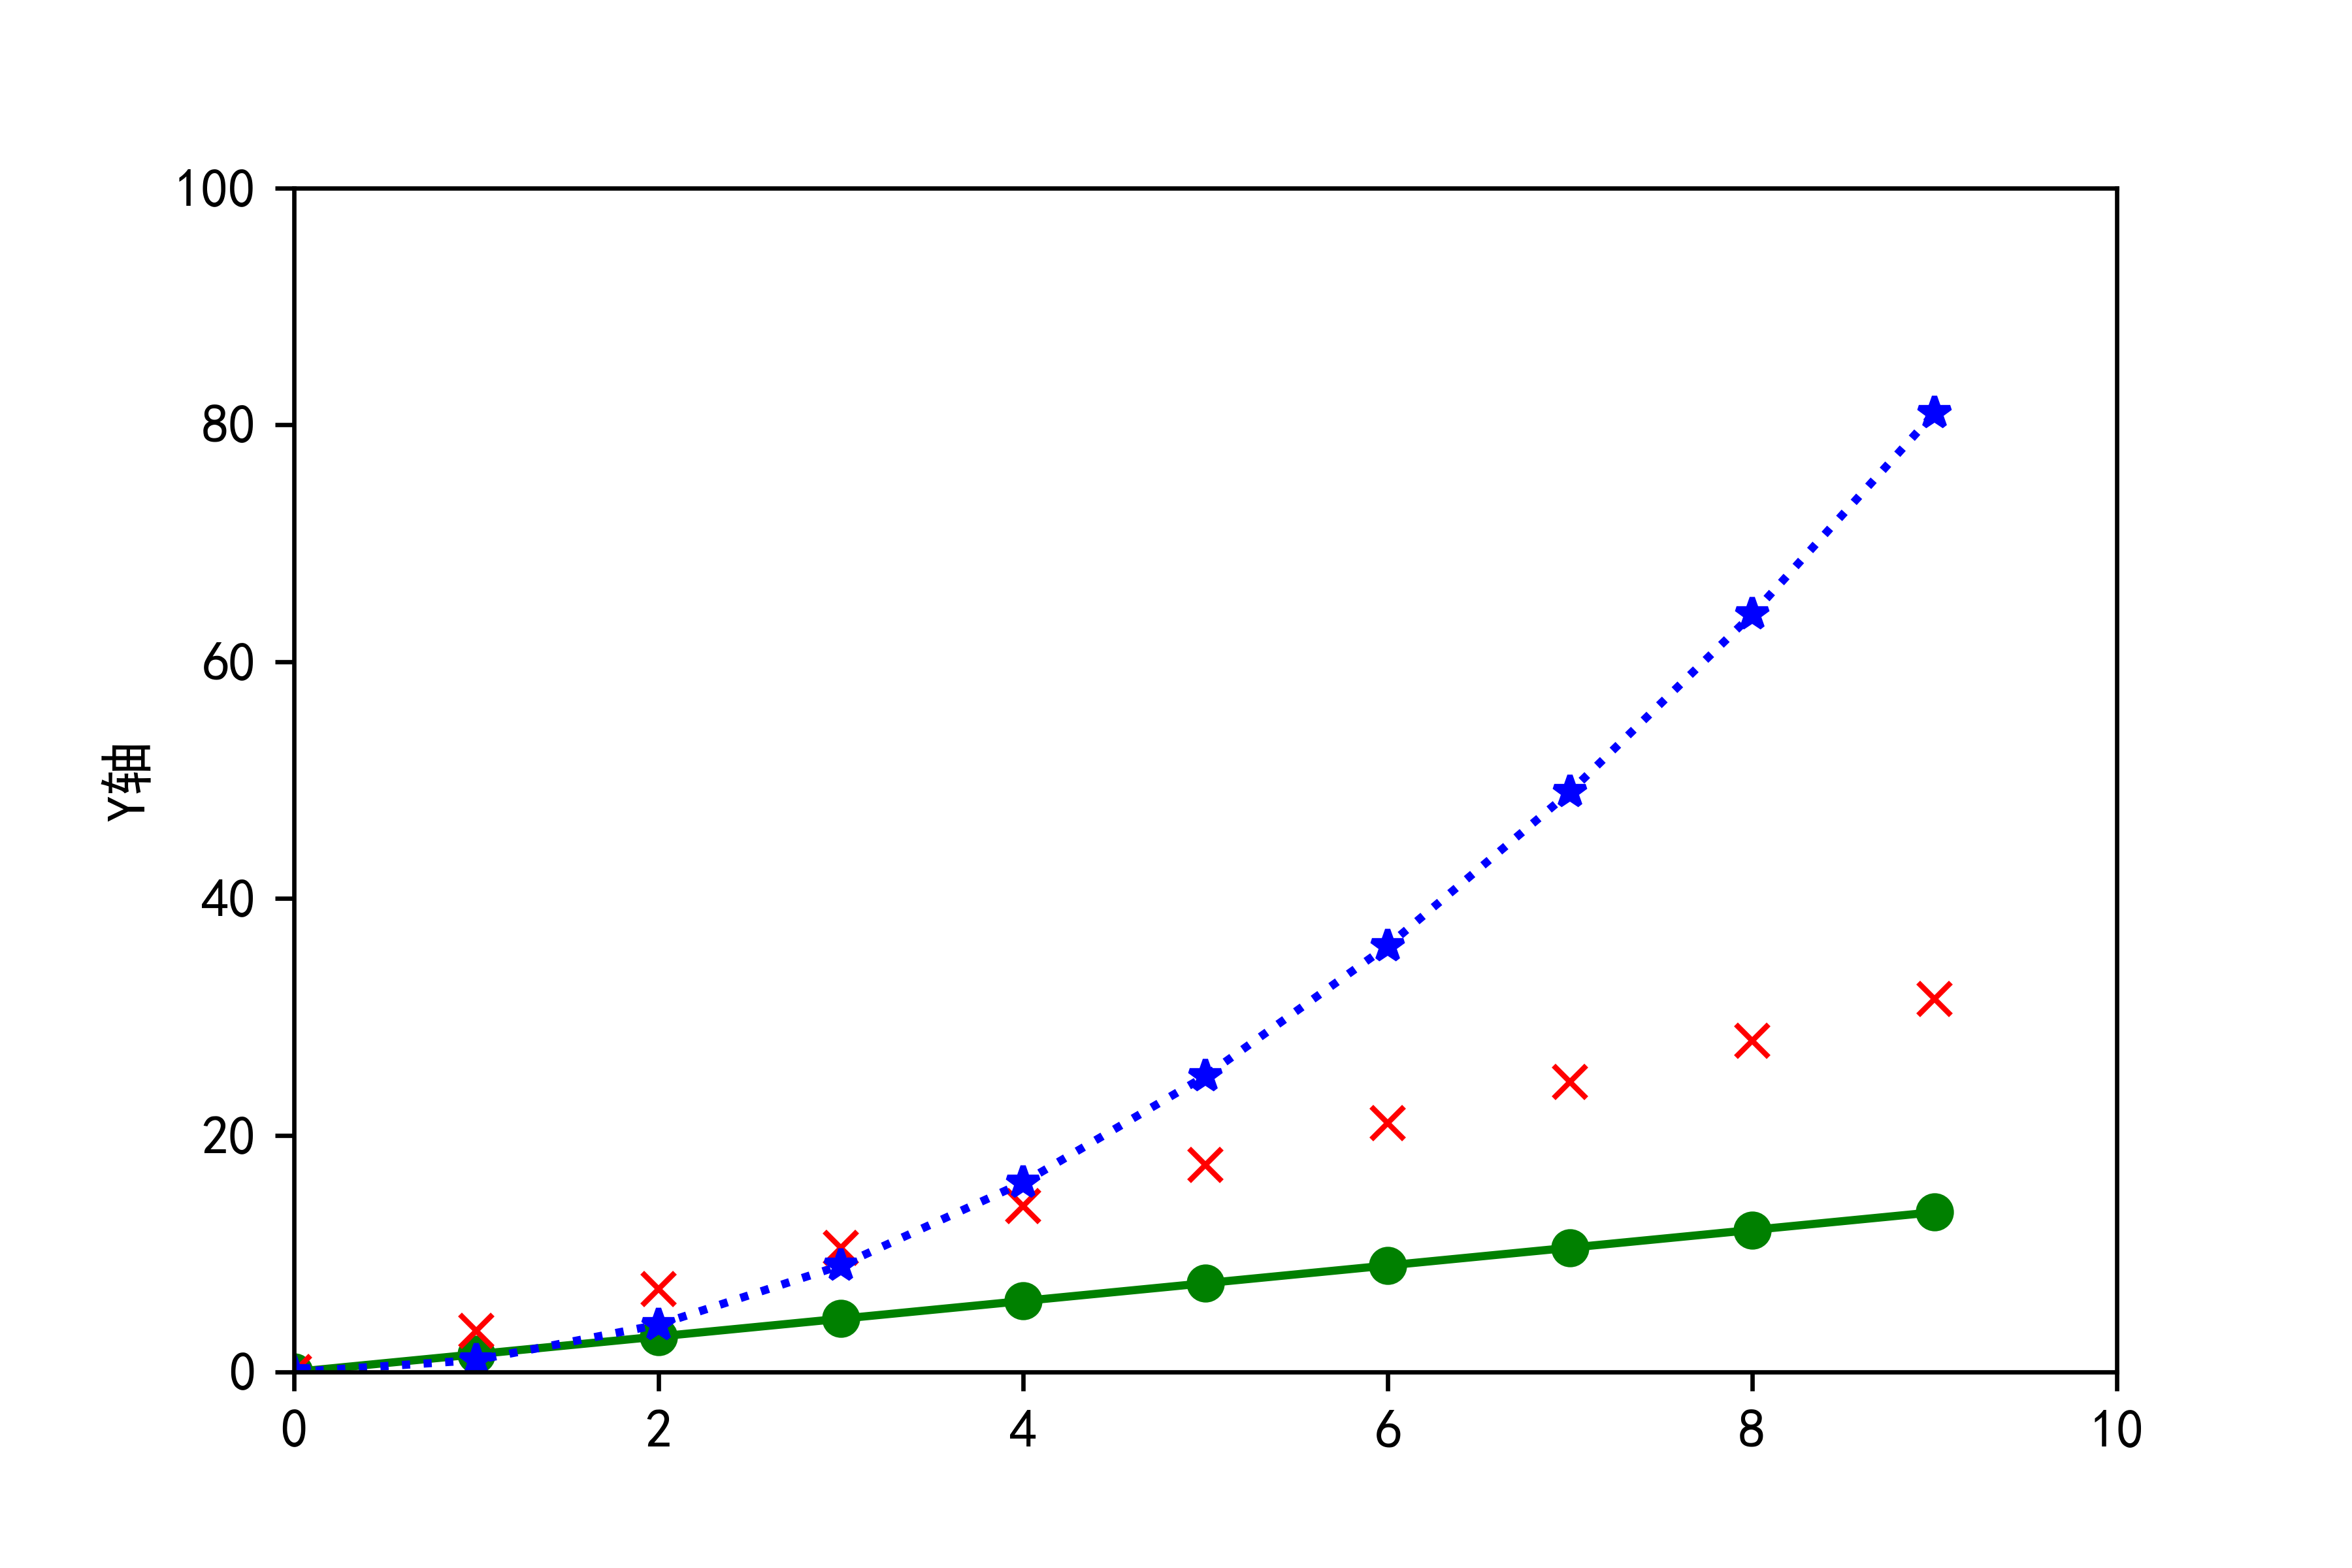

Here is the Python script that generated this plot:
# -*- coding: utf-8 -*-
"""
Created on Thu Feb 27 15:23:15 2020

@author: wangl
"""

import numpy as np
import matplotlib.pyplot as plt
import matplotlib

matplotlib.rcParams['font.family'] = 'SimHei'
a = np.arange(10)
plt.plot(a, 1.5 * a, 'go-', a, 3.5 * a, 'rx', a, a*a, 'b*:')
plt.axis([0, 10, 0, 100])
plt.ylabel('Y轴')

plt.savefig('sample3', dpi = 600)
plt.show()